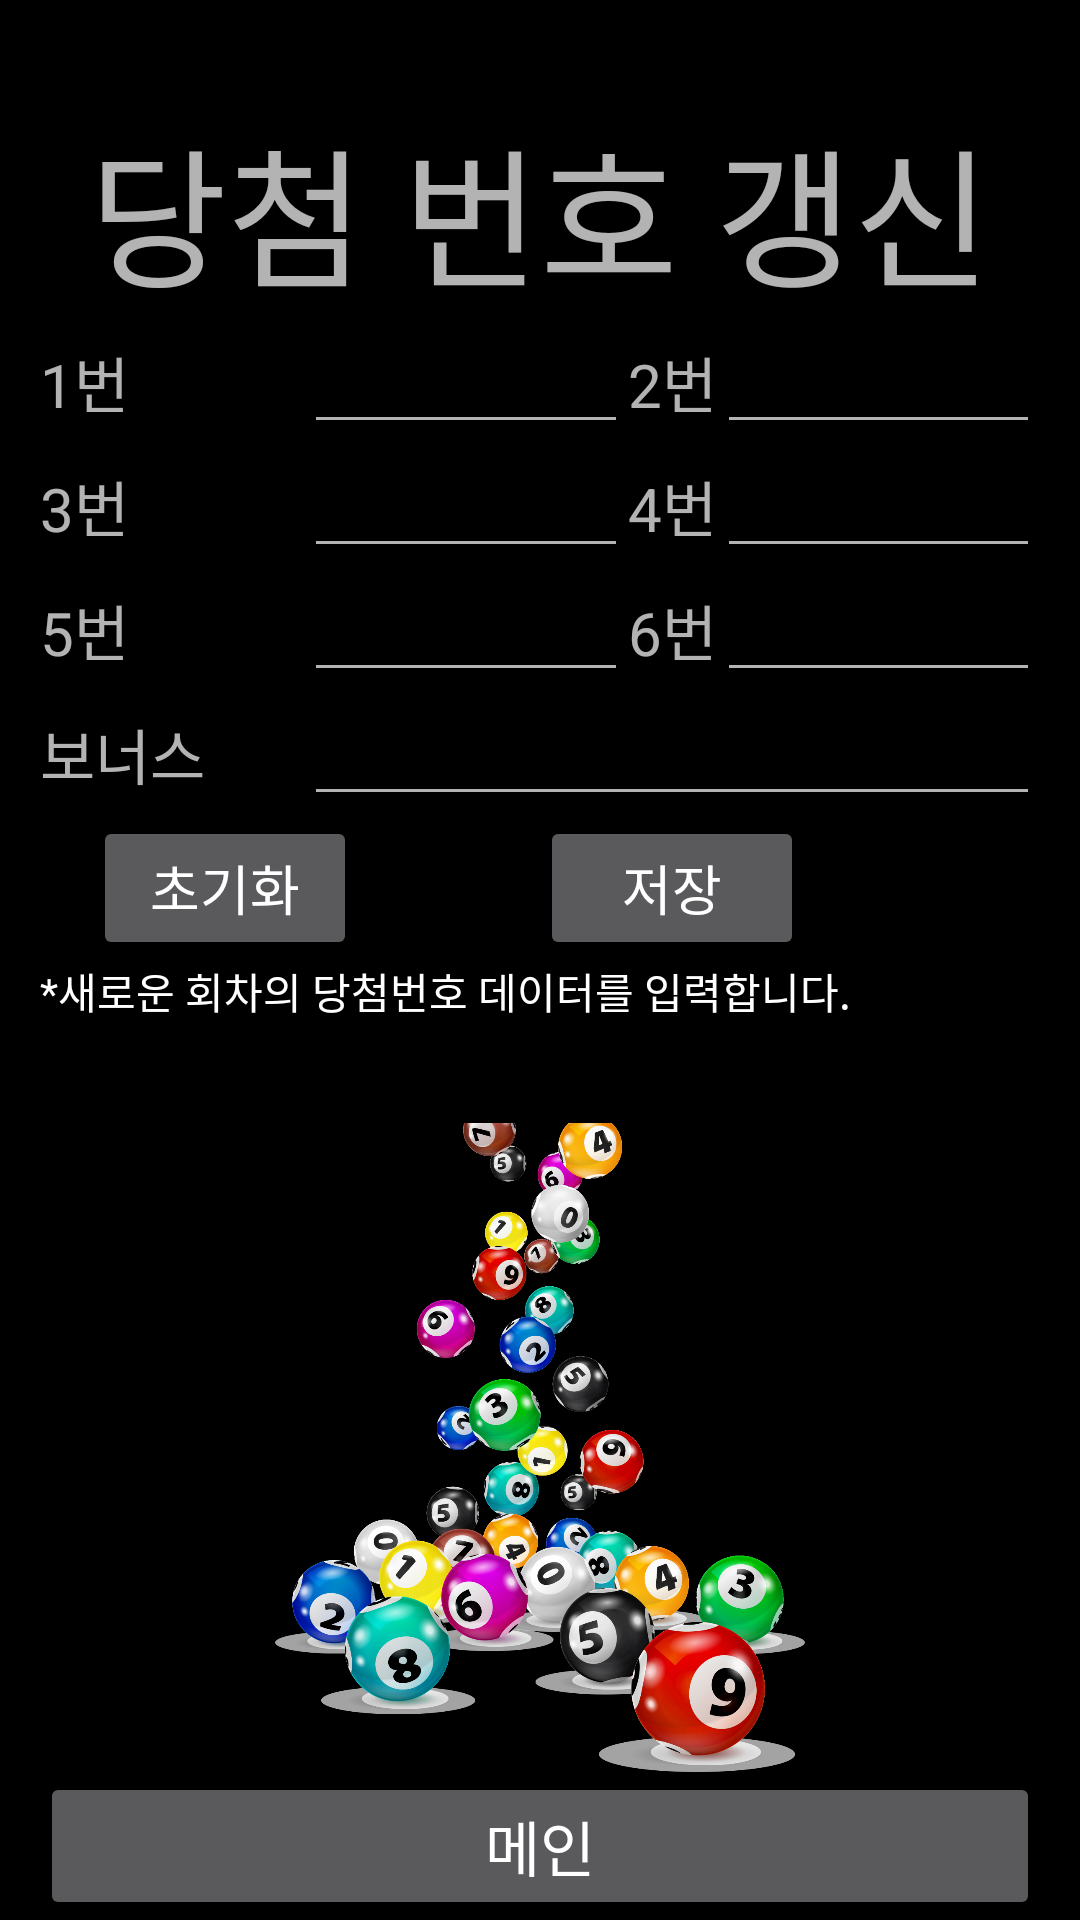

Reconstruct the res/layout file that produces this screen, plus the resources it refers to.
<!-- AndroidManifest.xml: application theme Theme.MyLotto -->
<!-- res/layout/activity_lotto_insert2.xml -->
<?xml version="1.0" encoding="utf-8"?>
<LinearLayout
    xmlns:android="http://schemas.android.com/apk/res/android"
    xmlns:tools="http://schemas.android.com/tools"
    xmlns:app="http://schemas.android.com/apk/res-auto"
    android:layout_width="match_parent"
    android:layout_height="match_parent"
    tools:context=".LottoMain2">

    <LinearLayout
        android:layout_width="0dp"
        android:layout_weight="1"
        android:layout_height="match_parent"
        android:orientation="horizontal"></LinearLayout>

    <LinearLayout
        android:layout_width="0dp"
        android:layout_weight="25"
        android:layout_height="match_parent"
        android:orientation="vertical">

        <LinearLayout
            android:layout_width="match_parent"
            android:layout_height="0dp"
            android:layout_weight="1"
            android:layout_gravity="center"
            android:gravity="bottom"
            android:orientation="vertical">

            <TextView
                android:id="@+id/textView18"
                android:layout_width="match_parent"
                android:layout_height="wrap_content"
                android:gravity="center"
                android:layout_gravity="bottom"
                android:textSize="50dp"
                android:text="당첨 번호 갱신" />
        </LinearLayout>
        <LinearLayout
            android:layout_width="match_parent"
            android:layout_height="0dp"
            android:layout_weight="5"
            android:layout_gravity="center"
            android:gravity="center"
            android:orientation="horizontal">

            <TableLayout
                android:layout_width="match_parent"
                android:layout_height="match_parent"
                android:layout_gravity="center"
                android:gravity="center">

                <TableRow
                    android:layout_width="match_parent"
                    android:layout_height="match_parent" >

                    <TextView
                        android:layout_width="wrap_content"
                        android:layout_height="wrap_content"
                        android:textSize="20dp"
                        android:text="1번" />

                    <EditText
                        android:id="@+id/num1"
                        android:layout_width="wrap_content"
                        android:layout_height="match_parent"
                        android:layout_weight="1"
                        android:ems="10"
                        android:inputType="textPersonName"
                        android:text=""
                        android:textSize="18dp" />

                    <TextView
                        android:layout_width="wrap_content"
                        android:layout_height="wrap_content"
                        android:textSize="20dp"
                        android:text="2번" />

                    <EditText
                        android:id="@+id/num2"
                        android:layout_width="wrap_content"
                        android:layout_height="wrap_content"
                        android:ems="10"
                        android:inputType="textPersonName"
                        android:textSize="18dp"
                        android:layout_weight="1"
                        android:text="" />
                </TableRow>

                <TableRow
                    android:layout_width="match_parent"
                    android:layout_height="match_parent" >

                    <TextView
                        android:layout_width="wrap_content"
                        android:layout_height="wrap_content"
                        android:textSize="20dp"
                        android:text="3번" />

                    <EditText
                        android:id="@+id/num3"
                        android:layout_width="wrap_content"
                        android:layout_height="wrap_content"
                        android:ems="10"
                        android:inputType="textPersonName"
                        android:textSize="18dp"
                        android:layout_weight="1"
                        android:text="" />

                    <TextView
                        android:layout_width="wrap_content"
                        android:layout_height="wrap_content"
                        android:textSize="20dp"
                        android:text="4번" />

                    <EditText
                        android:id="@+id/num4"
                        android:layout_width="wrap_content"
                        android:layout_height="wrap_content"
                        android:ems="10"
                        android:inputType="textPersonName"
                        android:textSize="18dp"
                        android:layout_weight="1"
                        android:text="" />
                </TableRow>
                <TableRow
                    android:layout_width="match_parent"
                    android:layout_height="match_parent" >

                    <TextView
                        android:layout_width="wrap_content"
                        android:layout_height="wrap_content"
                        android:textSize="20dp"
                        android:text="5번" />

                    <EditText
                        android:id="@+id/num5"
                        android:layout_width="wrap_content"
                        android:layout_height="wrap_content"
                        android:ems="10"
                        android:inputType="textPersonName"
                        android:textSize="18dp"
                        android:layout_weight="1"
                        android:text="" />

                    <TextView
                        android:layout_width="wrap_content"
                        android:layout_height="wrap_content"
                        android:textSize="20dp"
                        android:text="6번" />

                    <EditText
                        android:id="@+id/num6"
                        android:layout_width="wrap_content"
                        android:layout_height="wrap_content"
                        android:ems="10"
                        android:inputType="textPersonName"
                        android:textSize="18dp"
                        android:layout_weight="1"
                        android:text="" />
                </TableRow>
                <TableRow
                    android:layout_width="match_parent"
                    android:layout_height="match_parent" >

                    <TextView
                        android:layout_width="wrap_content"
                        android:layout_height="wrap_content"
                        android:textSize="20dp"
                        android:text="보너스" />

                    <EditText
                        android:id="@+id/numBonus"
                        android:layout_width="wrap_content"
                        android:layout_height="wrap_content"
                        android:ems="10"
                        android:inputType="textPersonName"
                        android:textSize="18dp"
                        android:layout_weight="1"
                        android:text="" />
                </TableRow>
                <TableRow
                    android:layout_width="match_parent"
                    android:layout_height="match_parent"
                    android:layout_gravity="center"
                    android:gravity="center">

                    <Button
                        android:id="@+id/btn_reset"
                        android:layout_width="wrap_content"
                        android:layout_height="wrap_content"
                        android:layout_gravity="center"
                        android:gravity="center"
                        android:text="초기화"
                        android:textSize="18dp" />

                    <Button
                        android:id="@+id/btn_insert"
                        android:layout_width="wrap_content"
                        android:layout_height="wrap_content"
                        android:layout_gravity="center"
                        android:gravity="center"
                        android:textSize="18dp"
                        android:text="저장" />

                </TableRow>

                <LinearLayout
                    android:layout_width="match_parent"
                    android:layout_height="0dp"
                    android:layout_weight="1"
                    android:orientation="vertical">

                    <TextView
                        android:id="@+id/textView19"
                        android:layout_width="match_parent"
                        android:layout_height="wrap_content"
                        android:layout_gravity="top"
                        android:gravity="top"
                        android:textColor="@color/white"
                        android:text="*새로운 회차의 당첨번호 데이터를 입력합니다." />

                    <TextView
                        android:id="@+id/tvRound"
                        android:layout_width="match_parent"
                        android:layout_height="wrap_content"
                        android:textSize="25dp"
                        android:textColor="@color/white"
                        android:text="" />

                    <ImageView
                        android:id="@+id/imageView2"
                        android:layout_width="match_parent"
                        android:layout_height="wrap_content"
                        app:srcCompat="@drawable/lottoin" />

                    
                    


                </LinearLayout>
                <LinearLayout>
                    <Button
                        android:id="@+id/btn_main"
                        android:layout_width="match_parent"
                        android:layout_height="wrap_content"
                        android:layout_gravity="bottom"
                        android:textSize="20dp"
                        android:text="메인" />
                </LinearLayout>

            </TableLayout>
        </LinearLayout>


    </LinearLayout>

    <LinearLayout
        android:layout_width="0dp"
        android:layout_weight="1"
        android:layout_height="match_parent"
        android:orientation="horizontal"></LinearLayout>

</LinearLayout>
<!-- resources referenced by this layout -->
<resources>
  <!-- drawable lottoin: png bitmap (drawable, 858232 bytes) -->
  <style name="Theme.MyLotto" parent="Theme.AppCompat.NoActionBar">
          
  
          <item name="backgroundColor">@android:color/black</item>
          <item name="android:windowBackground">@android:color/black</item>
          <item name="titleTextColor">@android:color/white</item>
  
          <item name="colorPrimary">@color/purple_500</item>
          <item name="colorPrimaryVariant">@color/purple_700</item>
          <item name="colorOnPrimary">@color/white</item>
          
          <item name="colorSecondary">@color/teal_200</item>
          <item name="colorSecondaryVariant">@color/teal_700</item>
          <item name="colorOnSecondary">@color/black</item>
          
          <item name="android:statusBarColor">?attr/colorPrimaryVariant</item>
          
      </style>
  <!-- not gathered from this repository: default colours our renderer supplied (Android Studio template values) -->
  <color name="purple_500">#FF6200EE</color>
  <color name="purple_700">#FF3700B3</color>
  <color name="teal_200">#FF03DAC5</color>
  <color name="teal_700">#FF018786</color>
  <color name="black">#FF000000</color>
  <color name="white">#FFFFFFFF</color>
</resources>
